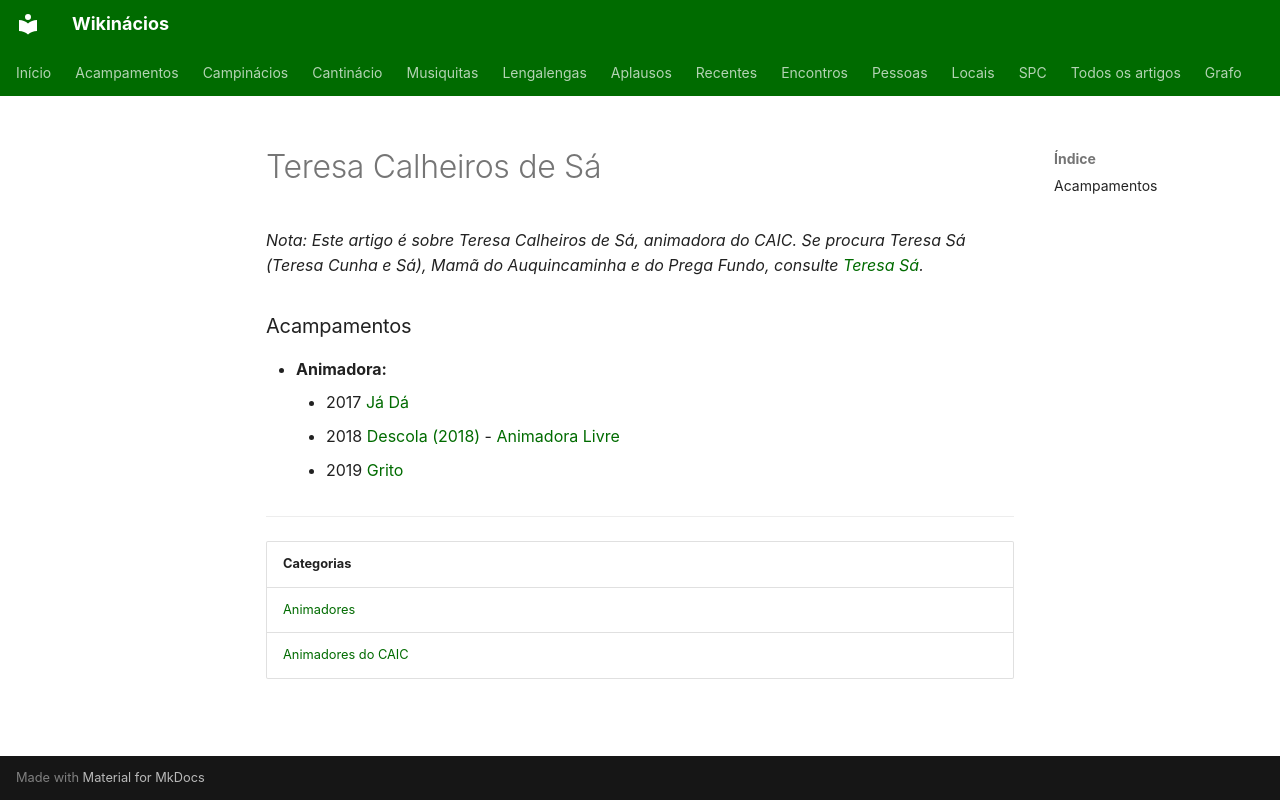

repository: neteinstein/Campinacios · page: Pessoas/T/Teresa Calheiros de Sá.html · generator: mkdocs

# Teresa Calheiros de Sá

*Nota: Este artigo é sobre Teresa Calheiros de Sá, animadora do CAIC. Se procura Teresa Sá (Teresa Cunha e Sá), Mamã do Auquincaminha e do Prega Fundo, consulte [Teresa Sá](Teresa%20S%C3%A1.md).*

### Acampamentos

- **Animadora:**
    - 2017 [Já Dá](../../Acampamentos/2017/J%C3%A1%20D%C3%A1.md)
    - 2018 [Descola (2018)](../../Acampamentos/2018/Descola%20%282018%29.md) - [Animadora Livre](../../Cargos/Animador%20Livre.md)
    - 2019 [Grito](../../Acampamentos/2019/Grito.md)

---

| Categorias |
| --- |
| [Animadores](../../Categorias/Animadores.md) |
| [Animadores do CAIC](../../Categorias/Animadores%20do%20CAIC.md) |
